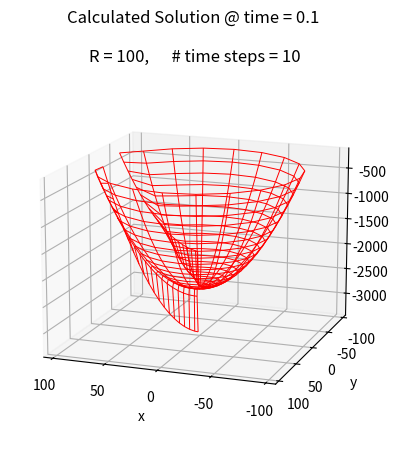
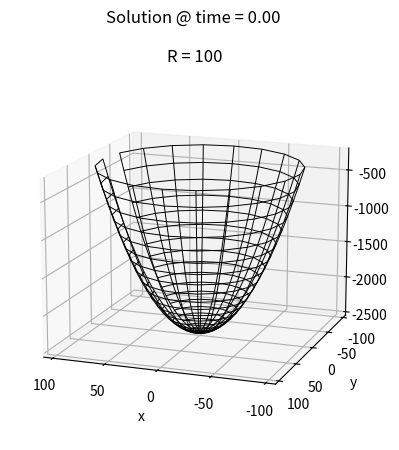

Reproduce these figures in Python, in order.

# -*- 4+-
# coding: utf-8 -*-
"""104
Created on Sat Oct  3 15:39:47 2020

@author: wayne.wignes@wsu.edu
"""


import numpy as np
import matplotlib.pyplot as plt

pi = np.pi
R    = 100
N    = 100    # Number of time steps
k    = 1/N    # time step size
M    = 20     # Grid length

N_A  = M**2   # length of matrix A
hT   = 2*pi/M # Theta step size
hR   = R/M    # r step size

V0          = 1 #initial speed

Nf          = 10      # number of time steps taken
tf          = Nf*k    # final time
Xview,Yview = 15,110  # Adjust plot view angle
lwidth      = 0.7

tol  = 0.001   # toleratnce parameter for Gauss siedell stopping criteria

rR  = k/(hR**2) # matrix parameter
rT  = k/(hT**2)


# Define initial boundary condition (polar coordinates)
def bndryP(r,theta):  
    return V0*(r**2-R**2)/4
# Define initial boundary condition (cartesian coordinates)
def bndryXY(x,y):  
    p  = np.sqrt(x**2 + y**2)
    return V0*(p**2-R**2)/4

# for polar to cartesian [plot] conversion
def fx(r,t):  
    return r*np.cos(t)
# for polar to cartesian [plot] conversion
def fy(r,t):  
    return r*np.sin(t)
######################################################
#######  Section #1: natural row ordered vector ######
######################################################

G     = np.zeros((M, M))    # Initiate grid-point matrix (for debugging)
K     = np.array([])         # Array to label grid points
X     = np.array([])         # Coordinate array
Y     = np.array([])  
RT    = np.array([0,0])      # Coordinate array


i  = 0
while i < M:
    j = 0
    while j < M:
        if j ==0:
            ri = hR/2
        else:
            ri = j*hR
        Ti = i*hT
        RT = np.vstack((RT,[ri,Ti]))

        kg = j + M*i          # natural row ordering 
        K  = np.append(K,kg)
        G[i,j] = kg          # Number grid points (debugging matrix)
        j += 1
    i += 1
RT    = np.delete(RT,0,0)
RAD   = RT[:,0]  # store polar array
THET  = RT[:,1]
RAD[0] = hR/3 # avoid r=0
#print("\nG = \n", G)  # print grid
      
# Define inital condition @ t=0
i = 0
U = np.array([])
while i < N_A:
    rt  = RT[i]
    r   = rt[0]
    t   = rt[1]
    U   = np.append(U,bndryP(r,t))  #initial vector
    i  += 1
u0 = np.copy(U)


#############################################
#######    Section #2                 #######
#######    Define Matrix operaturs     ######
#############################################
# Define Matrix A (for x derivative)
# Define Matrix B (for y derivative)
# Define Matrix AA (for debugging)
# Define Matrix bb (for debugging)

A   = np.zeros((N_A,N_A))   # Initiate matrix A
B   = np.zeros((N_A,N_A))   # Initiate matrix A
BB  = np.zeros((N_A,N_A))   # Debugging matrix
AA  = np.zeros((N_A,N_A))   # Debugging matrix

# Matrix for horixontal x derivatives
def matrixR(a,RADIAL):
    i = 0
    ri = RADIAL[i]
    while i < N_A :
        j = 0
        while j < N_A:
            if i==j:
                A[i,j]     =  a - (2 + hR/ri)*rR   # diagonals
                AA[i,j]    =  K[i]                   
                if i < N_A-1:       
                    A[i,j+1]    = (1 + hR/ri)*rR   # right hand neighbor
                    AA[i,j+1]   = K[i+1]
                if i > 0:                        
                    A[i,j-1]    = rR   # left hand neighbor
                    AA[i,j-1]   = K[i-1]
                if i == j and j%M == 0: #identify left boundaries on r,theta grid
                    ig = int(j/M)       # identify row (i) index of ghost point on grid
                    Ig = (ig +M/2)%M    # identify index of theta + pi (% is modulo  function)
                    kA = 0 + int(Ig*M)  # identify natural row index of new grid point (theta + pi, +r)
                    A[i,kA]  = rR
                    AA[i,kA] = 33       # debugging matrix
                    #print('kA = ', kA)
            j += 1
        i += 1

 
    # Erase boundary neighbor values from matrix A
    i = 1
    while i < N_A :
        j = 1
        while j < N_A :
            if j%M  == 0 and j%i ==1:  
                A[i,j]  =  0  # erase right-hand bndry nghbr.
                AA[i,j] =  0  
            if  i%M == 0 and i%j ==1:  
                A[i,j]  =  0 # erase left-hand bndry nghbr.
                AA[i,j] =  0  
            j += 1
        i += 1
    return A

# Matrix for vertical y derivatives
def matrixT(b,RADIAL):
    i = 0
    ri = RADIAL[i]
    while i < N_A :
        j = 0
        while j < N_A:
            if i==j:
                B[i,j]     =  b-2*rT/(ri**2)   # diagonals
                BB[i,j]    =  K[i]                   
                if i < M*(M-1):       
                    B[i,j+M]    = rT/(ri**2)    # right hand neighbor
                    BB[i,j+M]   = K[i+M]
                if i >= M:                        
                    B[i,j-M]    = rT/(ri**2)    # left hand neighbor
                    BB[i,j-M]   = K[i-M]
                if i == j and i < M :
                    kB = i + (M-1)*M
                    BB[i,kB] = 44
                    B[i,kB]  = rT
            j += 1
        i += 1
    return B
#A =  matrixR(0)
#print("U  = \n\n",U,"....Grid with natural row ordering")    # Debugging matrix (grid pts numbered)
#print("A = \n\n",AA,"computation matrix with grid points labeled")   # Debugging matrix (entries of A are numbered grid pts.)


def multiply(F,u): # Multiply matrix F and vector u
    i = 0
    V = np.array([])
    while i < len(F):
        a = np.sum(F[i,:]*u)
        V = np.append(V,a)
        i += 1
    return V

#  Convert 1-d solution vector into a 2-d grid (for plotting w/ meshgrid)
def Grid(vector):
    val    = np.sqrt(len(vector))
    length = int(val)   # square root of length of vector is grid length
    G      = np.zeros((length,length))
    j      = 0
    while j < length:
        i = 0
        while i < length:
            pt     = j+1 + length*i     # natural row numbering index
            l      = pt-1                # because python counts from zero
            G[i,j] = vector[l] # assign values on grid
            i     += 1
        j+=1 
    return G  

#############################################
#######  Section #3                       ##
#######  Define Guass siedell relaxation  ##
#############################################


def relax(matrix,Vin,fin, tol):
    norm  = tol + 0.1
    L     = len(Vin)
    kk    = 0
    while norm > tol:
        sumL = 0 # initial  lower matrix su,
        sumU = 0 # initiate upper matrix sum
        i    = 0 
        V0   = np.copy(Vin) 
        while i < L:
            aii  = matrix[i,i]
            if i > 0:
                sumL = np.sum(matrix[i,0:i]*Vin[0:i])   # lower sum
            if i < L-1:
                sumU = np.sum(matrix[i,i+1:]*Vin[i+1:]) # upper sum
            f  = fin[i]
            vi = (1/aii)*(f - sumL - sumU)   # solve for element
            Vin[i] = vi                      # redefine vector element
            i += 1
        norm1 = np.square(Vin-V0)
        norm2 = np.sum(norm1)
        norm  = np.sqrt(norm2)
        #print("\nnorm = ",norm)  # for debugging
        kk+=1
    print("\n# of relaxations  = ",kk)
    return Vin


#############################################
#######  Section #4                       ##
#######  Main loop: March forward in time ##
#############################################
f1 = multiply(matrixR(1,RAD),u0)
U1 = relax(-matrixT(-1,RAD),u0,f1,tol) 
f2 = U1 - multiply(matrixR(0,RAD),u0)
U2 = relax(-matrixR(-1,RAD),U1,f2,tol)

i = 0
while i < Nf: # Nf = number of desired time steps
    f1 = multiply(matrixR(1,RAD),u0)
    U1 = relax(-matrixT(-1,RAD),u0,f1,tol)   ####
    
    f2 = U1 - multiply(matrixT(0,RAD),u0)
    U2 = relax(-matrixT(-1,RAD),U1,f2,tol)
    
    U = np.vstack((U,U2))
    u0 = np.copy(u0)
    i +=1


################################################
#######     Section #5            ##############
#######     Plotting              ##############
################################################
        
# create polar arrays for plotting
radius  = np.linspace(0,    R-hR, M)
theta   = np.linspace(0, 2*pi-hT, M)

Rm,Tm   = np.meshgrid(radius,theta) #construct polar meshgrid

RADg    = Grid(RAD)      # Convert stored polar array to polar grid
THETg   = Grid(THET)

xg      = fx(RADg,THETg) # convert polar grid to cartesian grid
yg      = fy(RADg,THETg)

xe      = fx(Rm,Tm)      # convert meshgrids to cartesian
ye      = fy(Rm,Tm)

            
# Plot calculated solution
zc    = Grid(U2)  # Transform solution to meshgrid matrix
fig1  = plt.figure() 
ax    = plt.axes(projection='3d')
ax.plot_wireframe(xg, yg, zc, color='red',linewidths=lwidth)
ax.set_title('Calculated Solution @ time = '+str(Nf*k)+' \n\n' +\
             'R = '+str(R)+',      # time steps = '+str(Nf));
plt.xlabel('x')
plt.ylabel('y')
ax.view_init(Xview, Yview)

# Plot exact solution


ze     = bndryXY(xe, ye) # N*time = 2 (final time)

fig2   = plt.figure()
ax     = plt.axes(projection='3d')

#ax.plot_surface(xe, ye, ze, color='black') 
#my_cmap = plt.get_cmap('cool') 
#surf = ax.plot_surface(xe, ye, zc, cmap = my_cmap, edgecolor ='none') 

ax.plot_wireframe(xe, ye, ze, color='black',linewidths=lwidth)
ax.set_title('Solution @ time = 0.00 \n\n' +\
              'R = '+str(R));
plt.xlabel('x')
plt.ylabel('y')

ax.view_init(Xview, Yview)












